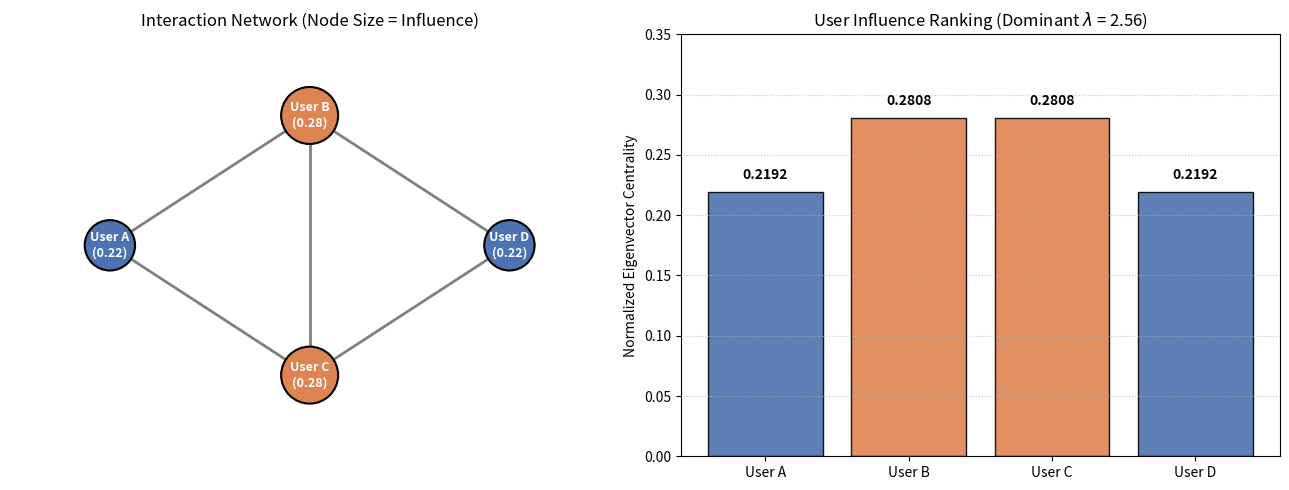

Recreate this plot in Python.
import numpy as np
import matplotlib.pyplot as plt

# 1. Input Data: Adjacency matrix for a 4-user social interaction network
# Node order: User A, User B, User C, User D
nodes = ["User A", "User B", "User C", "User D"]
A = np.array([
    [0., 1., 1., 0.],  # User A connects to B, C
    [1., 0., 1., 1.],  # User B connects to A, C, D
    [1., 1., 0., 1.],  # User C connects to A, B, D
    [0., 1., 1., 0.]   # User D connects to B, C
])

# 2. Compute Eigenvalues and Eigenvectors
eigenvalues, eigenvectors = np.linalg.eig(A)

# Extract the dominant eigenvalue and corresponding eigenvector
dominant_idx = np.argmax(np.real(eigenvalues))
dominant_value = np.real(eigenvalues[dominant_idx])
v = np.real(eigenvectors[:, dominant_idx])

# Normalize dominant eigenvector to get centrality scores summing to 1.0
dominant_vector = np.abs(v)
centrality = dominant_vector / dominant_vector.sum()

# Verify Av = lambda * v
verification_error = np.linalg.norm(A @ v - dominant_value * v)

print("--- Graph ML: Eigenvector Centrality Ranking ---")
print(f"Dominant Eigenvalue (lambda): {dominant_value:.4f}")
print("\nNormalized Influence Scores:")
for node, score in zip(nodes, centrality):
    print(f"  {node}: {score:.4f} ({score * 100:.2f}%)")
print(f"\nVerification Error ||Av - lambda*v||: {verification_error:.2e}")

# 3. Visualize the Network Topology & Centrality Scores (pure matplotlib)
fig, (ax1, ax2) = plt.subplots(1, 2, figsize=(13, 5))

# Left Panel: Network Graph with node size proportional to centrality
coords = {
    0: (-1.0,  0.0),  # User A (left)
    1: ( 0.0,  0.8),  # User B (top hub)
    2: ( 0.0, -0.8),  # User C (bottom hub)
    3: ( 1.0,  0.0)   # User D (right)
}

# Draw edges
n = len(nodes)
for i in range(n):
    for j in range(i + 1, n):
        if A[i, j] == 1.0:
            x_vals = [coords[i][0], coords[j][0]]
            y_vals = [coords[i][1], coords[j][1]]
            ax1.plot(x_vals, y_vals, color='gray', linewidth=2, zorder=1)

# Draw nodes scaled by centrality
x_pos = [coords[i][0] for i in range(n)]
y_pos = [coords[i][1] for i in range(n)]
node_sizes = centrality * 6000
colors = ['#4c72b0', '#dd8452', '#dd8452', '#4c72b0']

ax1.scatter(x_pos, y_pos, s=node_sizes, c=colors, edgecolors='black', linewidth=1.5, zorder=2)
for i, name in enumerate(nodes):
    ax1.text(coords[i][0], coords[i][1], f"{name}\n({centrality[i]:.2f})",
             ha='center', va='center', fontsize=9, fontweight='bold', color='white', zorder=3)

ax1.set_xlim(-1.5, 1.5)
ax1.set_ylim(-1.3, 1.3)
ax1.set_title("Interaction Network (Node Size = Influence)")
ax1.axis('off')

# Right Panel: Bar Chart of Eigenvector Centrality Scores
bars = ax2.bar(nodes, centrality, color=colors, edgecolor='black', alpha=0.9)
for bar, score in zip(bars, centrality):
    ax2.text(bar.get_x() + bar.get_width() / 2, score + 0.008,
             f"{score:.4f}", ha='center', va='bottom', fontsize=10, fontweight='bold')

ax2.set_ylim(0, 0.35)
ax2.set_ylabel("Normalized Eigenvector Centrality")
ax2.set_title(f"User Influence Ranking (Dominant $\\lambda$ = {dominant_value:.2f})")
ax2.grid(axis='y', linestyle=':', alpha=0.7)

plt.tight_layout()
plt.savefig('plot.png', dpi=150, bbox_inches='tight')
print("\nGraph saved as 'plot.png'")
plt.show()
